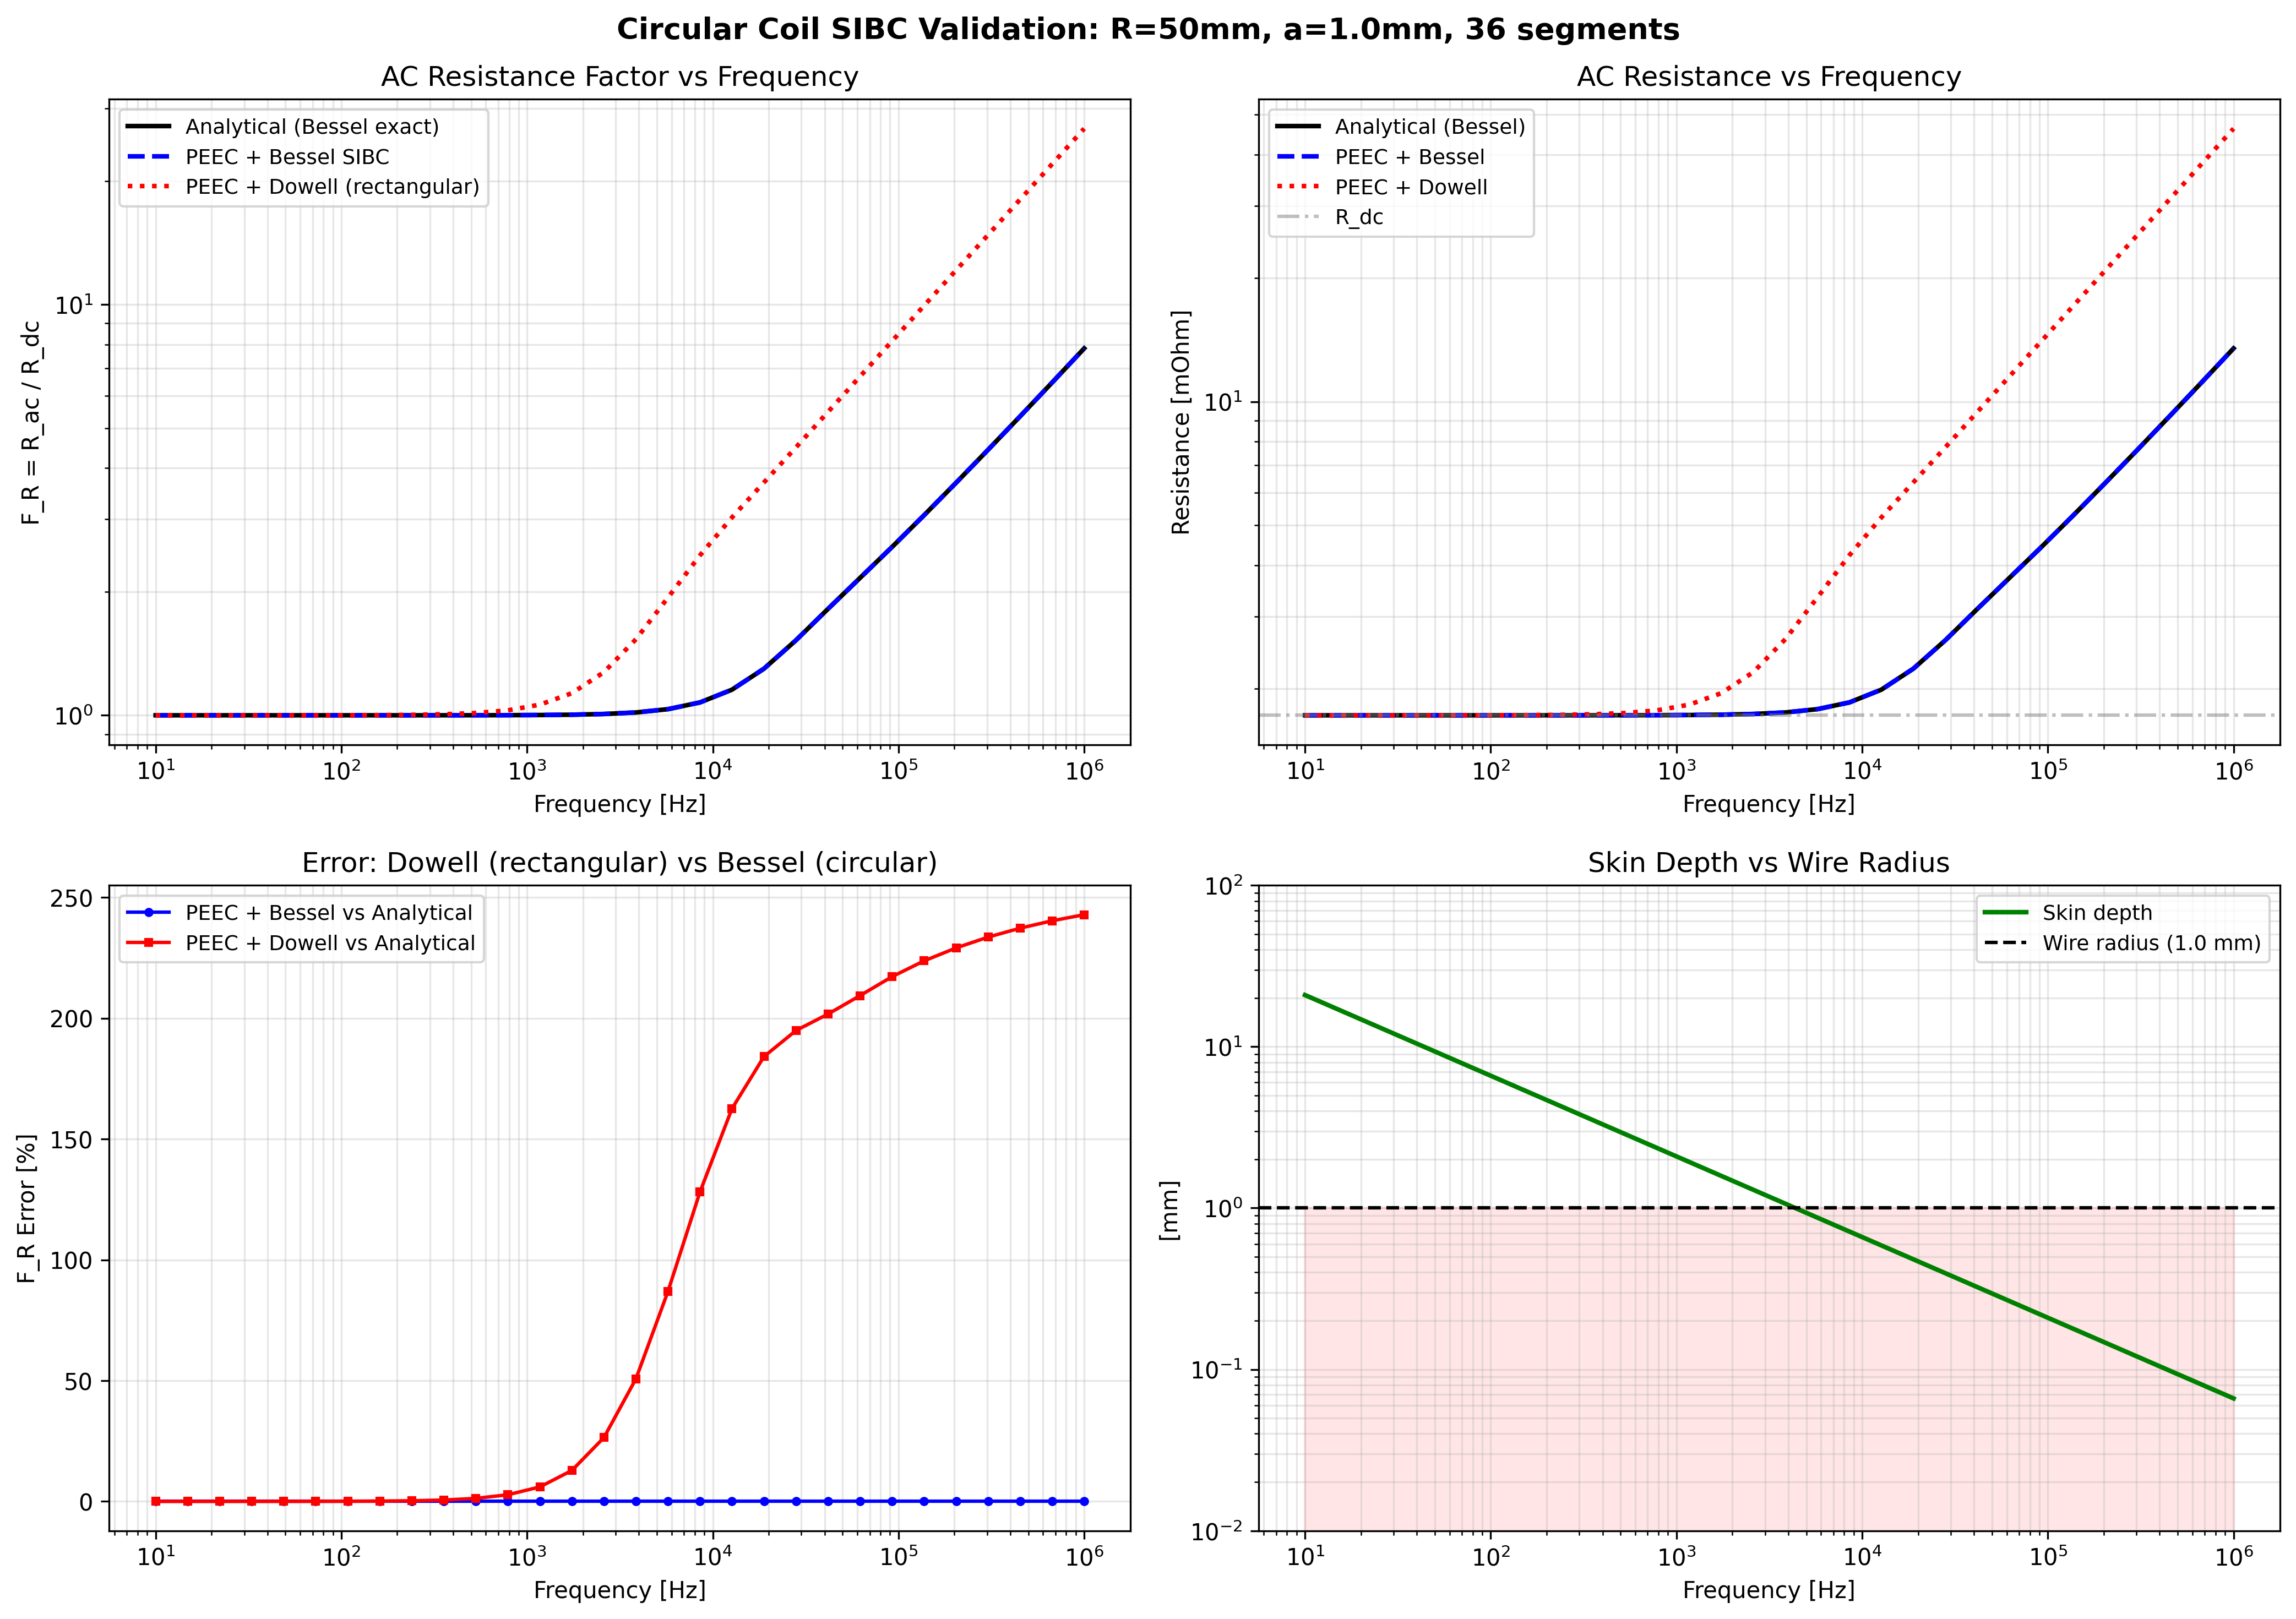

This chart was generated by the following Python code:
"""
PEEC SIBC Validation: Bessel Function (Circular Wire) vs Dowell (Rectangular)

Compares three approaches for AC resistance of a circular coil:
  A. Analytical (Bessel exact): scipy.special.jv for circular wire
  B. PEEC + Bessel SIBC (Python): PEEC L matrix + scipy Bessel Z_s
  C. PEEC + Dowell (Python): Dowell formula for rectangular cross-section

Model: Single-turn circular coil
  - Coil radius: 50 mm
  - Wire radius: 1 mm (AWG20)
  - Copper: sigma = 5.8e7 S/m
  - Frequency: 10 Hz to 1 MHz

References:
  - F.W. Grover, "Inductance Calculations", Dover, 1946
  - Bessel: Z_i/l = k/(2*pi*a*sigma) * I0(ka)/I1(ka)
  - Dowell: F_R = xi * [sinh(2xi)+sin(2xi)] / [cosh(2xi)-cos(2xi)]

Author: Radia Development Team
Date: 2026-02-13
"""

import sys
import os
sys.path.insert(0, os.path.join(os.path.dirname(__file__), '../../../src/radia'))

import numpy as np
from scipy.special import iv
import matplotlib
matplotlib.use('Agg')
import matplotlib.pyplot as plt

print("=" * 70)
print("PEEC SIBC Validation: Bessel (Circular) vs Dowell (Rectangular)")
print("=" * 70)

# Import PEEC module
try:
    from peec_matrices import PEECBuilder
    print("\nC++ PEEC module loaded successfully")
except ImportError as e:
    print(f"\nERROR: PEEC module not available: {e}")
    print("Build with: powershell.exe -ExecutionPolicy Bypass -File Build.ps1")
    sys.exit(1)

# ============================================================================
# Physical Constants and Model Parameters
# ============================================================================

MU_0 = 4.0 * np.pi * 1e-7  # H/m
SIGMA_COPPER = 5.8e7        # S/m

# Coil geometry
coil_radius = 50e-3   # 50 mm
wire_radius = 1e-3     # 1 mm
sigma = SIGMA_COPPER
n_segments = 36        # Number of segments around the loop

# Derived quantities
circumference = 2.0 * np.pi * coil_radius
cross_section_area = np.pi * wire_radius**2
seg_length = circumference / n_segments

# Equivalent square side for rectangular approximation
equiv_side = np.sqrt(np.pi) * wire_radius

print(f"\nModel parameters:")
print(f"  Coil radius:     {coil_radius*1e3:.1f} mm")
print(f"  Wire radius:     {wire_radius*1e3:.2f} mm")
print(f"  Circumference:   {circumference*1e3:.2f} mm")
print(f"  Cross-section:   {cross_section_area*1e6:.4f} mm^2")
print(f"  Equiv. square:   {equiv_side*1e3:.3f} mm x {equiv_side*1e3:.3f} mm")
print(f"  Segments:        {n_segments}")
print(f"  Segment length:  {seg_length*1e3:.3f} mm")

# ============================================================================
# Method A: Analytical Solution (Bessel Exact for Circular Wire)
# ============================================================================

def bessel_impedance_per_length(freq, radius, sigma_val, mu_r=1.0):
    """
    Internal impedance per unit length of solid circular wire (exact).

    Z_i/l = k/(2*pi*a*sigma) * I0(ka)/I1(ka)

    where k = sqrt(j*omega*mu*sigma), I0/I1 are modified Bessel functions.

    DC limit: Z_i/l -> 1/(sigma*pi*a^2) + j*omega*mu/(8*pi)
    """
    if freq <= 0:
        # DC limit
        return 1.0 / (sigma_val * np.pi * radius**2) + 0j

    omega = 2.0 * np.pi * freq
    mu = mu_r * MU_0
    k = np.sqrt(1j * omega * mu * sigma_val)
    ka = k * radius

    I0_ka = iv(0, ka)
    I1_ka = iv(1, ka)

    Z_i_per_length = k / (2.0 * np.pi * radius * sigma_val) * (I0_ka / I1_ka)
    return Z_i_per_length


def grover_inductance(R_coil, r_wire):
    """
    Grover's formula for single-turn circular coil inductance.

    L = mu_0 * R * [ln(8R/r) - 2]
    """
    return MU_0 * R_coil * (np.log(8.0 * R_coil / r_wire) - 2.0)


def skin_depth(freq, sigma_val, mu_r=1.0):
    """Skin depth: delta = sqrt(2/(omega*mu*sigma))"""
    if freq <= 0:
        return np.inf
    omega = 2.0 * np.pi * freq
    mu = mu_r * MU_0
    return np.sqrt(2.0 / (omega * mu * sigma_val))


def dowell_factor(freq, sigma_val, thickness, mu_r=1.0):
    """
    Dowell's AC resistance factor for rectangular cross-section (Python).

    F_R = xi * [sinh(2*xi) + sin(2*xi)] / [cosh(2*xi) - cos(2*xi)]

    where xi = thickness / skin_depth

    Valid only for d << w (thin plate approximation).
    For circular cross-section, use bessel_impedance_per_length() instead.
    """
    if freq <= 0:
        return 1.0

    delta = skin_depth(freq, sigma_val, mu_r)
    xi = thickness / delta

    if xi < 1e-6:
        return 1.0  # DC limit

    numerator = np.sinh(2.0 * xi) + np.sin(2.0 * xi)
    denominator = np.cosh(2.0 * xi) - np.cos(2.0 * xi)

    if abs(denominator) < 1e-30:
        return xi  # Large xi limit

    return xi * numerator / denominator


# DC analytical values
R_dc_analytical = circumference / (sigma * cross_section_area)
L_analytical = grover_inductance(coil_radius, wire_radius)

print(f"\n--- Analytical Reference (Grover + Bessel) ---")
print(f"  DC inductance: {L_analytical*1e6:.4f} uH")
print(f"  DC resistance: {R_dc_analytical*1e3:.6f} mOhm")

# Verify Bessel DC limit
Z_dc_bessel = bessel_impedance_per_length(0, wire_radius, sigma)
R_dc_bessel = Z_dc_bessel.real * circumference
print(f"  Bessel DC R:   {R_dc_bessel*1e3:.6f} mOhm (should match)")

# ============================================================================
# Method B: PEEC + Bessel SIBC (Python scipy)
# ============================================================================

print(f"\n--- PEEC Model Construction ---")

# Build PEEC matrices (frequency-independent: L, R_dc)
builder_dc = PEECBuilder()
n_created = builder_dc.create_loop(
    [0, 0, 0],        # center
    coil_radius,       # radius
    [0, 0, 1],         # normal (z-axis)
    equiv_side,        # width (equiv square)
    equiv_side,        # height (equiv square)
    n_segments,        # segments
    sigma              # conductivity
)

L_matrix, R_dc_vec, _, _ = builder_dc.build(False)  # include_star=False

L_total_peec = np.sum(L_matrix)
R_dc_peec = np.sum(R_dc_vec)

print(f"  Created {n_created} segments")
print(f"  L_total (PEEC):  {L_total_peec*1e6:.4f} uH")
print(f"  R_dc (PEEC):     {R_dc_peec*1e3:.6f} mOhm")

L_error = abs(L_total_peec - L_analytical) / L_analytical * 100
R_error = abs(R_dc_peec - R_dc_analytical) / R_dc_analytical * 100
print(f"\n  DC L error: {L_error:.2f}%")
print(f"  DC R error: {R_error:.2f}%")

# ============================================================================
# AC Frequency Sweep: Compare 3 Methods
# ============================================================================

print(f"\n{'='*70}")
print("AC Frequency Sweep: 3-Method Comparison")
print(f"{'='*70}")

frequencies = np.logspace(1, 6, 30)  # 10 Hz to 1 MHz

# Storage for results
results_analytical = []   # Method A: Bessel exact
results_peec_bessel = []  # Method B: PEEC + Bessel SIBC
results_peec_dowell = []  # Method C: PEEC + Dowell

print(f"\n{'Freq (Hz)':>12} {'delta (mm)':>10} {'F_R Bessel':>10} "
      f"{'F_R PEEC+B':>10} {'F_R Dowell':>10} {'Err B (%)':>10} {'Err D (%)':>10}")
print("-" * 82)

for freq in frequencies:
    omega = 2.0 * np.pi * freq
    delta = skin_depth(freq, sigma)

    # --- Method A: Analytical Bessel ---
    Z_bessel_per_l = bessel_impedance_per_length(freq, wire_radius, sigma)
    Z_internal_total = Z_bessel_per_l * circumference
    Z_analytical = Z_internal_total + 1j * omega * L_analytical
    R_ac_analytical = Z_internal_total.real
    F_R_analytical = R_ac_analytical / R_dc_analytical

    results_analytical.append({
        'freq': freq,
        'R_ac': R_ac_analytical,
        'X_ac': Z_analytical.imag,
        'F_R': F_R_analytical,
        'Z': Z_analytical,
    })

    # --- Method B: PEEC + Bessel SIBC (Python) ---
    # Z_bessel per segment (total for one segment, not per unit length)
    Z_bessel_seg = Z_bessel_per_l * seg_length
    Z_internal_peec_bessel = Z_bessel_seg * n_segments  # Sum over all segments
    Z_peec_bessel = Z_internal_peec_bessel + 1j * omega * L_total_peec
    R_ac_peec_bessel = Z_internal_peec_bessel.real
    F_R_peec_bessel = R_ac_peec_bessel / R_dc_peec

    results_peec_bessel.append({
        'freq': freq,
        'R_ac': R_ac_peec_bessel,
        'X_ac': Z_peec_bessel.imag,
        'F_R': F_R_peec_bessel,
        'Z': Z_peec_bessel,
    })

    # --- Method C: PEEC + Dowell (Python, rectangular approximation) ---
    # Dowell formula applied to DC resistance (reuses same L matrix)
    F_R_dowell_factor = dowell_factor(freq, sigma, equiv_side)
    R_ac_dowell = R_dc_peec * F_R_dowell_factor
    Z_peec_dowell = R_ac_dowell + 1j * omega * L_total_peec
    F_R_dowell = F_R_dowell_factor

    results_peec_dowell.append({
        'freq': freq,
        'R_ac': R_ac_dowell,
        'X_ac': Z_peec_dowell.imag,
        'F_R': F_R_dowell,
        'Z': Z_peec_dowell,
    })

    # Error relative to analytical Bessel
    err_bessel = abs(F_R_peec_bessel - F_R_analytical) / F_R_analytical * 100
    err_dowell = abs(F_R_dowell - F_R_analytical) / F_R_analytical * 100

    # Print selected frequencies
    if freq in [frequencies[0], frequencies[4], frequencies[9],
                frequencies[14], frequencies[19], frequencies[24], frequencies[-1]]:
        print(f"{freq:>12.0f} {delta*1e3:>10.4f} {F_R_analytical:>10.4f} "
              f"{F_R_peec_bessel:>10.4f} {F_R_dowell:>10.4f} "
              f"{err_bessel:>10.4f} {err_dowell:>10.4f}")

# ============================================================================
# Visualization
# ============================================================================

freqs = np.array([r['freq'] for r in results_analytical])
FR_analytical = np.array([r['F_R'] for r in results_analytical])
FR_peec_bessel = np.array([r['F_R'] for r in results_peec_bessel])
FR_dowell = np.array([r['F_R'] for r in results_peec_dowell])

R_analytical_arr = np.array([r['R_ac'] for r in results_analytical])
R_peec_bessel_arr = np.array([r['R_ac'] for r in results_peec_bessel])
R_dowell_arr = np.array([r['R_ac'] for r in results_peec_dowell])

fig, axes = plt.subplots(2, 2, figsize=(14, 10))

# Plot 1: F_R = R_ac/R_dc vs Frequency
ax = axes[0, 0]
ax.loglog(freqs, FR_analytical, 'k-', linewidth=2, label='Analytical (Bessel exact)')
ax.loglog(freqs, FR_peec_bessel, 'b--', linewidth=2, label='PEEC + Bessel SIBC')
ax.loglog(freqs, FR_dowell, 'r:', linewidth=2, label='PEEC + Dowell (rectangular)')
ax.set_xlabel('Frequency [Hz]')
ax.set_ylabel('F_R = R_ac / R_dc')
ax.set_title('AC Resistance Factor vs Frequency')
ax.grid(True, which='both', alpha=0.3)
ax.legend(fontsize=9)

# Plot 2: Absolute Resistance
ax = axes[0, 1]
ax.loglog(freqs, R_analytical_arr * 1e3, 'k-', linewidth=2, label='Analytical (Bessel)')
ax.loglog(freqs, R_peec_bessel_arr * 1e3, 'b--', linewidth=2, label='PEEC + Bessel')
ax.loglog(freqs, R_dowell_arr * 1e3, 'r:', linewidth=2, label='PEEC + Dowell')
ax.axhline(R_dc_analytical * 1e3, color='gray', linestyle='-.', alpha=0.5, label='R_dc')
ax.set_xlabel('Frequency [Hz]')
ax.set_ylabel('Resistance [mOhm]')
ax.set_title('AC Resistance vs Frequency')
ax.grid(True, which='both', alpha=0.3)
ax.legend(fontsize=9)

# Plot 3: Error of Dowell vs Bessel
ax = axes[1, 0]
err_dowell_pct = np.abs(FR_dowell - FR_analytical) / FR_analytical * 100
err_bessel_pct = np.abs(FR_peec_bessel - FR_analytical) / FR_analytical * 100
ax.semilogx(freqs, err_bessel_pct, 'b-o', markersize=3, linewidth=1.5,
            label='PEEC + Bessel vs Analytical')
ax.semilogx(freqs, err_dowell_pct, 'r-s', markersize=3, linewidth=1.5,
            label='PEEC + Dowell vs Analytical')
ax.set_xlabel('Frequency [Hz]')
ax.set_ylabel('F_R Error [%]')
ax.set_title('Error: Dowell (rectangular) vs Bessel (circular)')
ax.grid(True, which='both', alpha=0.3)
ax.legend(fontsize=9)

# Plot 4: Skin depth vs wire radius
ax = axes[1, 1]
delta_arr = np.array([skin_depth(f, sigma) for f in freqs])
ax.loglog(freqs, delta_arr * 1e3, 'g-', linewidth=2, label='Skin depth')
ax.axhline(wire_radius * 1e3, color='k', linestyle='--',
           label=f'Wire radius ({wire_radius*1e3:.1f} mm)')
ax.fill_between(freqs, 0, wire_radius * 1e3, alpha=0.1, color='red')
ax.set_xlabel('Frequency [Hz]')
ax.set_ylabel('[mm]')
ax.set_title('Skin Depth vs Wire Radius')
ax.grid(True, which='both', alpha=0.3)
ax.legend(fontsize=9)
ax.set_ylim([1e-2, 1e2])

plt.suptitle(f'Circular Coil SIBC Validation: R={coil_radius*1e3:.0f}mm, '
             f'a={wire_radius*1e3:.1f}mm, {n_segments} segments',
             fontsize=13, fontweight='bold')
plt.tight_layout()

output_path = os.path.join(os.path.dirname(__file__), 'validate_bessel_sibc.png')
plt.savefig(output_path, dpi=300, bbox_inches='tight')
print(f"\nPlot saved: {output_path}")

# ============================================================================
# Summary
# ============================================================================

print(f"\n{'='*70}")
print("Validation Summary")
print(f"{'='*70}")

print(f"\n[DC Validation]")
print(f"  L: PEEC={L_total_peec*1e6:.4f} uH, Grover={L_analytical*1e6:.4f} uH, "
      f"Error={L_error:.2f}%")
print(f"  R: PEEC={R_dc_peec*1e3:.6f} mOhm, Analytical={R_dc_analytical*1e3:.6f} mOhm, "
      f"Error={R_error:.2f}%")

# High-frequency comparison (1 MHz)
idx_1mhz = -1
F_R_bessel_1mhz = FR_analytical[idx_1mhz]
F_R_dowell_1mhz = FR_dowell[idx_1mhz]
err_dowell_1mhz = abs(F_R_dowell_1mhz - F_R_bessel_1mhz) / F_R_bessel_1mhz * 100
delta_1mhz = skin_depth(frequencies[idx_1mhz], sigma)

print(f"\n[AC Validation at {frequencies[idx_1mhz]/1e6:.1f} MHz]")
print(f"  Skin depth: {delta_1mhz*1e3:.4f} mm (wire radius: {wire_radius*1e3:.2f} mm)")
print(f"  F_R (Bessel exact):   {F_R_bessel_1mhz:.4f}")
print(f"  F_R (PEEC + Bessel):  {FR_peec_bessel[idx_1mhz]:.4f}")
print(f"  F_R (PEEC + Dowell):  {F_R_dowell_1mhz:.4f}")
print(f"  Dowell error vs Bessel: {err_dowell_1mhz:.1f}%")

# Pass/Fail criteria
dc_l_pass = L_error < 5.0
dc_r_pass = R_error < 5.0
bessel_match = np.max(err_bessel_pct) < 1.0

print(f"\n[Pass/Fail]")
print(f"  DC inductance (< 5%):     {'PASS' if dc_l_pass else 'FAIL'} ({L_error:.2f}%)")
print(f"  DC resistance (< 5%):     {'PASS' if dc_r_pass else 'FAIL'} ({R_error:.2f}%)")
print(f"  Bessel SIBC match (< 1%): {'PASS' if bessel_match else 'FAIL'} "
      f"(max {np.max(err_bessel_pct):.4f}%)")
print(f"  Dowell differs from Bessel: {np.max(err_dowell_pct):.1f}% "
      f"(expected for circular wire)")

print(f"\n{'='*70}")
print("Validation complete!")
print(f"{'='*70}")
